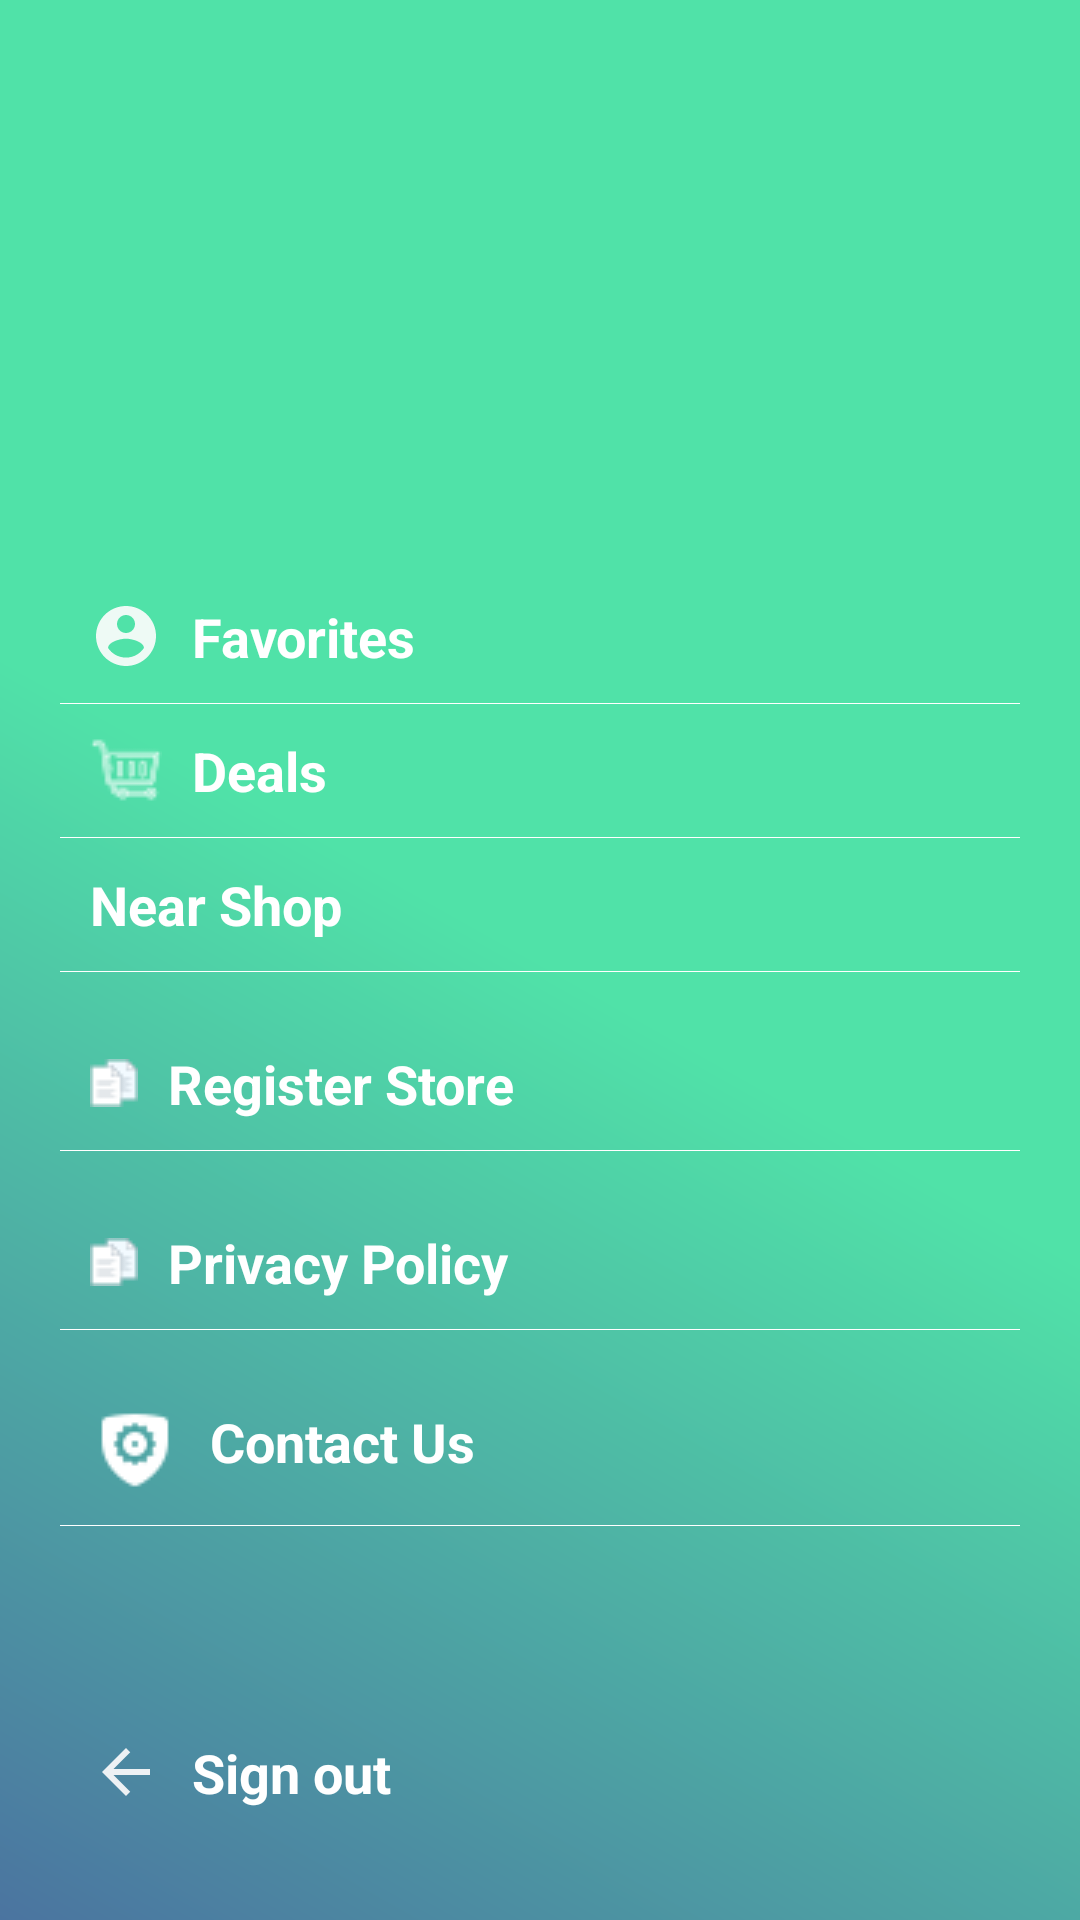

Produce the Android XML layout that renders to this screen, including the resource entries it uses.
<!-- AndroidManifest.xml: application theme Theme.MyMall -->
<!-- res/layout/navigation_view.xml -->
<?xml version="1.0" encoding="utf-8"?>
<LinearLayout xmlns:android="http://schemas.android.com/apk/res/android"
    android:layout_width="match_parent"
    android:layout_height="match_parent"
    android:orientation="vertical"
    android:layout_gravity="center"
    android:background="@drawable/gradientbackground">





    <TextView
        android:id="@+id/tv_fav"
        android:layout_width="match_parent"
        android:layout_height="wrap_content"
        android:layout_alignParentStart="true"
        android:layout_alignParentTop="true"
        android:layout_marginStart="30dp"
        android:layout_marginTop="200dp"
        android:text="Favorites"
        android:drawableLeft="@drawable/accountcircle"
        android:drawablePadding="10dp"
        android:textColor="@color/white"
        android:textSize="18sp"
        android:textStyle="bold" />

    <View
        android:layout_width="match_parent"
        android:layout_height="0.3dp"
        android:background="@color/white"
        android:layout_marginLeft="20dp"
        android:layout_marginRight="20dp"
        android:layout_marginTop="10dp"/>


    <TextView
        android:id="@+id/tv_deals"
        android:layout_width="wrap_content"
        android:layout_height="wrap_content"
        android:layout_alignParentStart="true"
        android:layout_alignParentTop="true"
        android:layout_marginStart="30dp"
        android:layout_marginTop="10dp"
        android:text="Deals"
        android:drawableLeft="@drawable/drawercart"
        android:drawablePadding="10dp"
        android:textColor="@color/white"
        android:textSize="18sp"
        android:textStyle="bold" />

    <View
        android:layout_width="match_parent"
        android:layout_height="0.3dp"
        android:background="@color/white"
        android:layout_marginLeft="20dp"
        android:layout_marginRight="20dp"
        android:layout_marginTop="10dp"/>

    <TextView
        android:id="@+id/tv_nearshop"
        android:layout_width="wrap_content"
        android:layout_height="wrap_content"
        android:layout_alignParentStart="true"
        android:layout_alignParentTop="true"
        android:layout_marginStart="30dp"
        android:layout_marginTop="10dp"
        android:text="Near Shop"
        android:drawableLeft="@drawable/nearme"
        android:drawablePadding="10dp"
        android:textColor="@color/white"
        android:textSize="18sp"
        android:textStyle="bold" />

    <View
        android:layout_width="match_parent"
        android:layout_height="0.3dp"
        android:background="@color/white"
        android:layout_marginLeft="20dp"
        android:layout_marginRight="20dp"
        android:layout_marginTop="10dp"/>

    <TextView
        android:id="@+id/tv_registerstore"
        android:layout_width="wrap_content"
        android:layout_height="wrap_content"
        android:layout_below="@+id/tx_share"
        android:layout_marginStart="30dp"
        android:layout_marginTop="25dp"
        android:text="Register Store"
        android:drawableLeft="@drawable/docs"
        android:drawablePadding="10dp"
        android:textColor="@color/white"
        android:textSize="18sp"
        android:textStyle="bold" />
    <View
        android:layout_width="match_parent"
        android:layout_height="0.3dp"
        android:background="@color/white"
        android:layout_marginLeft="20dp"
        android:layout_marginRight="20dp"
        android:layout_marginTop="10dp"/>
    <TextView
        android:layout_width="wrap_content"
        android:layout_height="wrap_content"
        android:id="@+id/txt_about"
        android:layout_below="@+id/tx_rate"
        android:layout_marginStart="30dp"
        android:layout_marginTop="25dp"
        android:text="Privacy Policy"
        android:textColor="@color/white"
        android:drawableLeft="@drawable/docs"
        android:drawablePadding="10dp"
        android:textSize="18sp"
        android:textStyle="bold" />

    <View
        android:layout_width="match_parent"
        android:layout_height="0.3dp"
        android:background="@color/white"
        android:layout_marginLeft="20dp"
        android:layout_marginRight="20dp"
        android:layout_marginTop="10dp"/>
    <TextView
        android:layout_width="wrap_content"
        android:layout_height="wrap_content"
        android:layout_below="@+id/tx_rate"
        android:layout_marginStart="30dp"
        android:layout_marginTop="25dp"
        android:text="Contact Us"
        android:drawableLeft="@drawable/secur"
        android:drawablePadding="10dp"
        android:textColor="@color/white"
        android:textSize="18sp"
        android:textStyle="bold" />

    <View
        android:layout_width="match_parent"
        android:layout_height="0.3dp"
        android:background="@color/white"
        android:layout_marginLeft="20dp"
        android:layout_marginRight="20dp"
        android:layout_marginTop="10dp"/>


    <TextView
        android:id="@+id/tv_signout"
        android:layout_width="wrap_content"
        android:layout_height="wrap_content"
        android:layout_below="@+id/tx_rate"
        android:layout_marginStart="30dp"
        android:layout_marginTop="70dp"
        android:text="Sign out"
        android:drawableLeft="@drawable/backclick"
        android:drawablePadding="10dp"
        android:textColor="@color/white"
        android:textSize="18sp"
        android:textStyle="bold" />


</LinearLayout>
<!-- resources referenced by this layout -->
<resources>
  <color name="white">#FFFFFFFF</color>
  <!-- drawable accountcircle (drawable) -->
  <vector android:alpha="0.9" android:autoMirrored="true"
      android:height="24dp" android:tint="#FFFDFD"
      android:viewportHeight="24" android:viewportWidth="24"
      android:width="24dp" xmlns:android="http://schemas.android.com/apk/res/android">
      <path android:fillColor="@android:color/white" android:pathData="M12,2C6.48,2 2,6.48 2,12s4.48,10 10,10 10,-4.48 10,-10S17.52,2 12,2zM12,5c1.66,0 3,1.34 3,3s-1.34,3 -3,3 -3,-1.34 -3,-3 1.34,-3 3,-3zM12,19.2c-2.5,0 -4.71,-1.28 -6,-3.22 0.03,-1.99 4,-3.08 6,-3.08 1.99,0 5.97,1.09 6,3.08 -1.29,1.94 -3.5,3.22 -6,3.22z"/>
  </vector>
  <!-- drawable backclick (drawable) -->
  <vector android:alpha="0.9" android:autoMirrored="true"
      android:height="24dp" android:tint="#FFFDFD"
      android:viewportHeight="24" android:viewportWidth="24"
      android:width="24dp" xmlns:android="http://schemas.android.com/apk/res/android">
      <path android:fillColor="@android:color/white" android:pathData="M20,11H7.83l5.59,-5.59L12,4l-8,8 8,8 1.41,-1.41L7.83,13H20v-2z"/>
  </vector>
  <!-- drawable docs: png bitmap (drawable, 436 bytes) -->
  <!-- drawable drawercart: png bitmap (drawable, 619 bytes) -->
  <!-- drawable gradientbackground (drawable) -->
  <?xml version="1.0" encoding="utf-8"?>
  <shape xmlns:android="http://schemas.android.com/apk/res/android"
      android:shape="rectangle">
      <gradient
          android:startColor="@color/shopownerbuttoncolor"
          android:centerColor="@color/userbuttoncolor"
          android:endColor="@color/userbuttoncolor"
          android:angle="45"
          />
  </shape>
  <!-- drawable secur: png bitmap (drawable, 625 bytes) -->
  <style name="Theme.MyMall" parent="Theme.Design.NoActionBar">
          
          <item name="colorPrimary">@color/black</item>
          <item name="colorPrimaryVariant">@color/black</item>
          <item name="colorOnPrimary">@color/userbuttoncolor</item>
          
          <item name="colorSecondary">@color/userbuttoncolor</item>
          <item name="colorSecondaryVariant">@color/userbuttoncolor</item>
          <item name="colorOnSecondary">@color/black</item>
          
          <item name="android:statusBarColor" tools:targetApi="l">?attr/colorPrimaryVariant</item>
          
          <item name="windowActionBar">false</item>
          <item name="windowNoTitle">true</item>
  
      </style>
  <color name="shopownerbuttoncolor">#4B74A0</color>
  <color name="userbuttoncolor">#50E2A8</color>
  <color name="black">#FF000000</color>
</resources>
